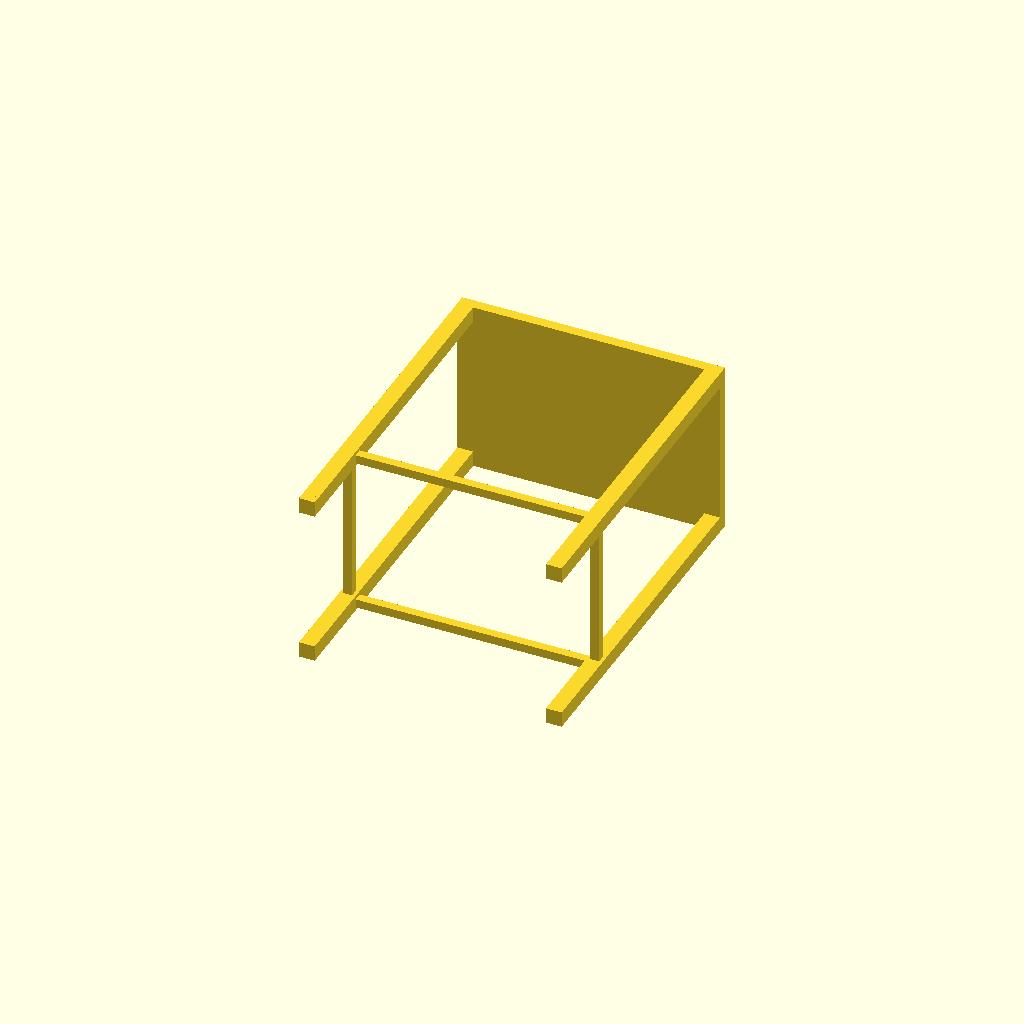
Cell 1: rendered with the file's own defaults.
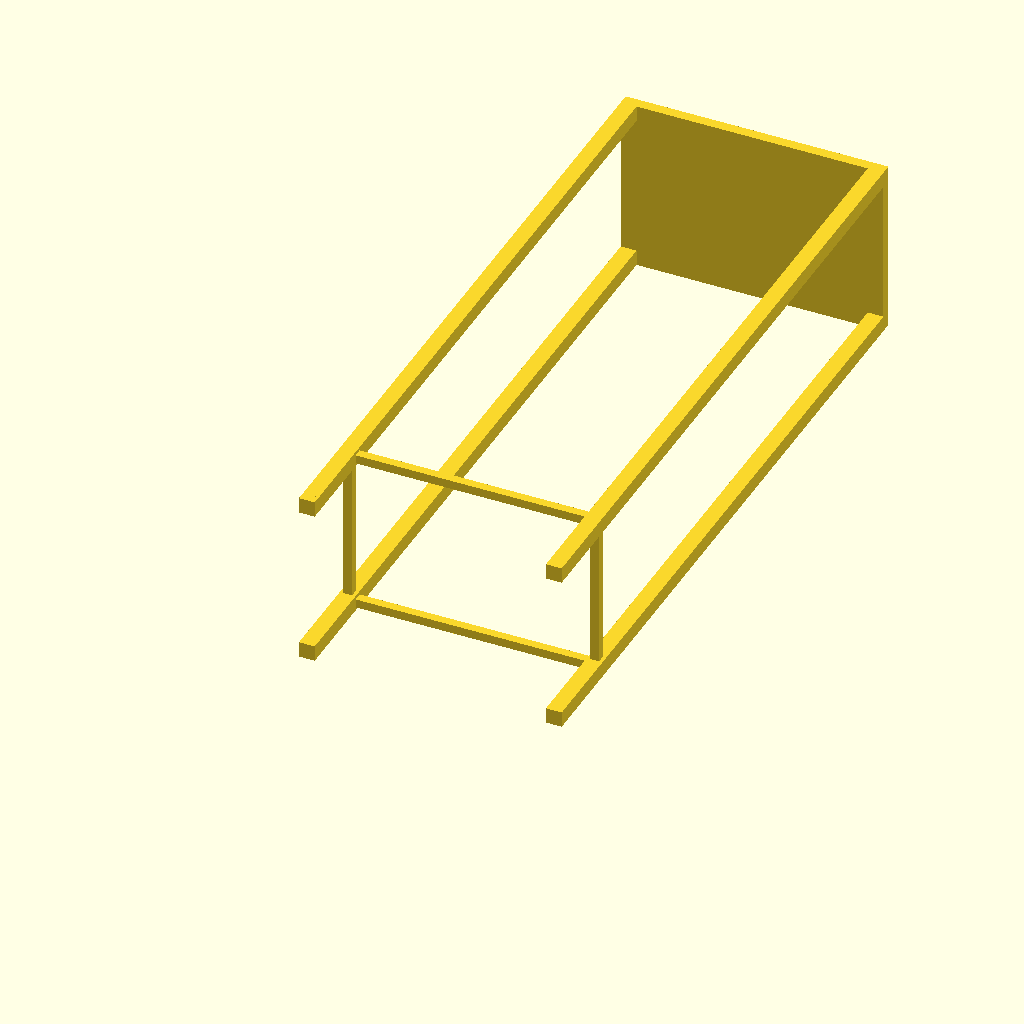
Cell 2: the same model with stand_height = 0.8.
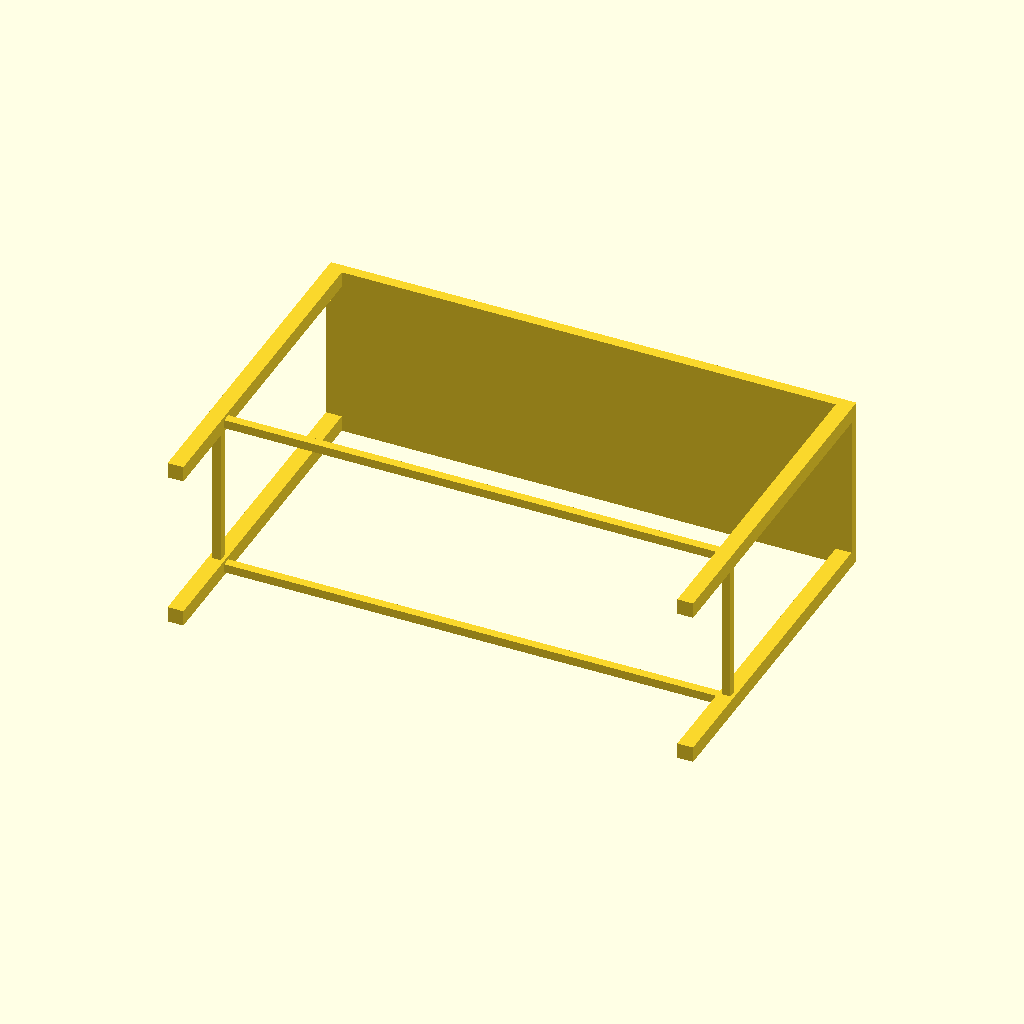
Cell 3 — top_width set to 0.6, the other parameters unchanged.
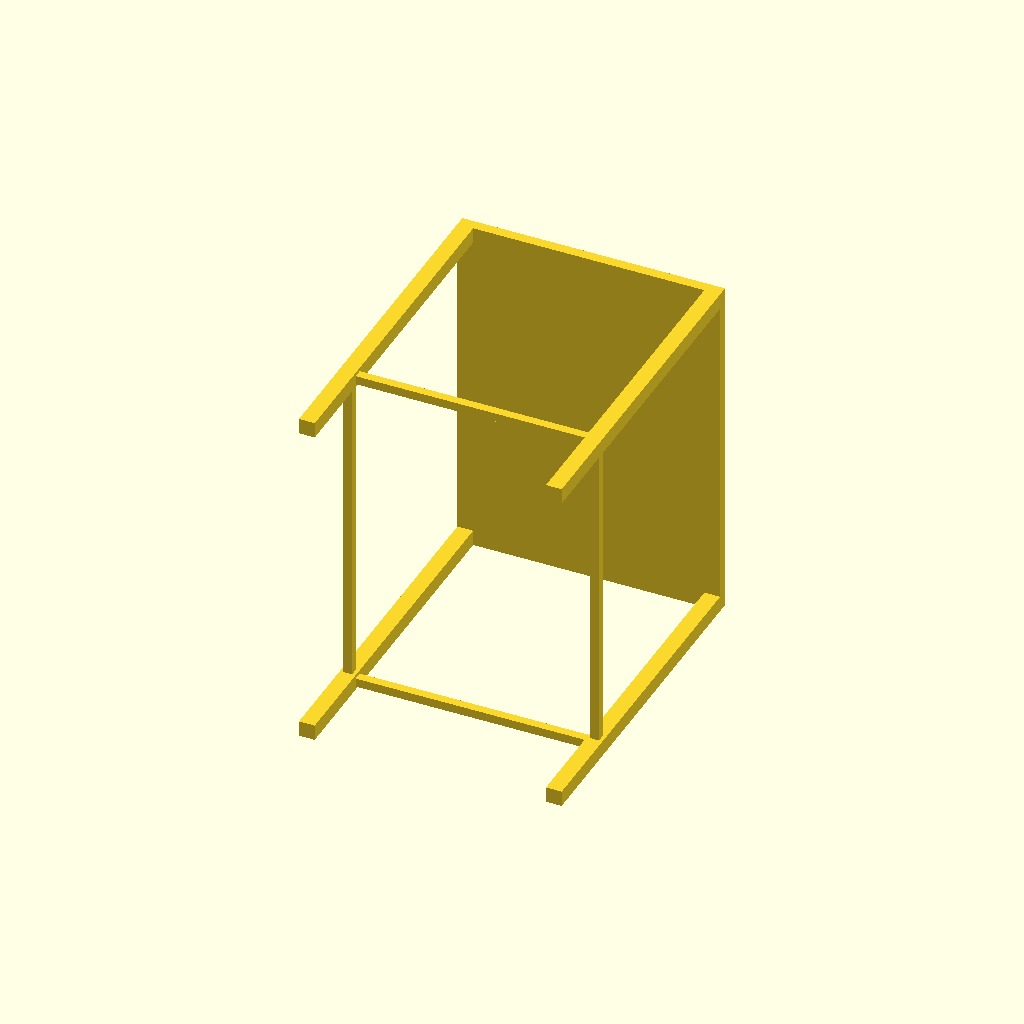
Cell 4: the same model with top_depth = 0.4.
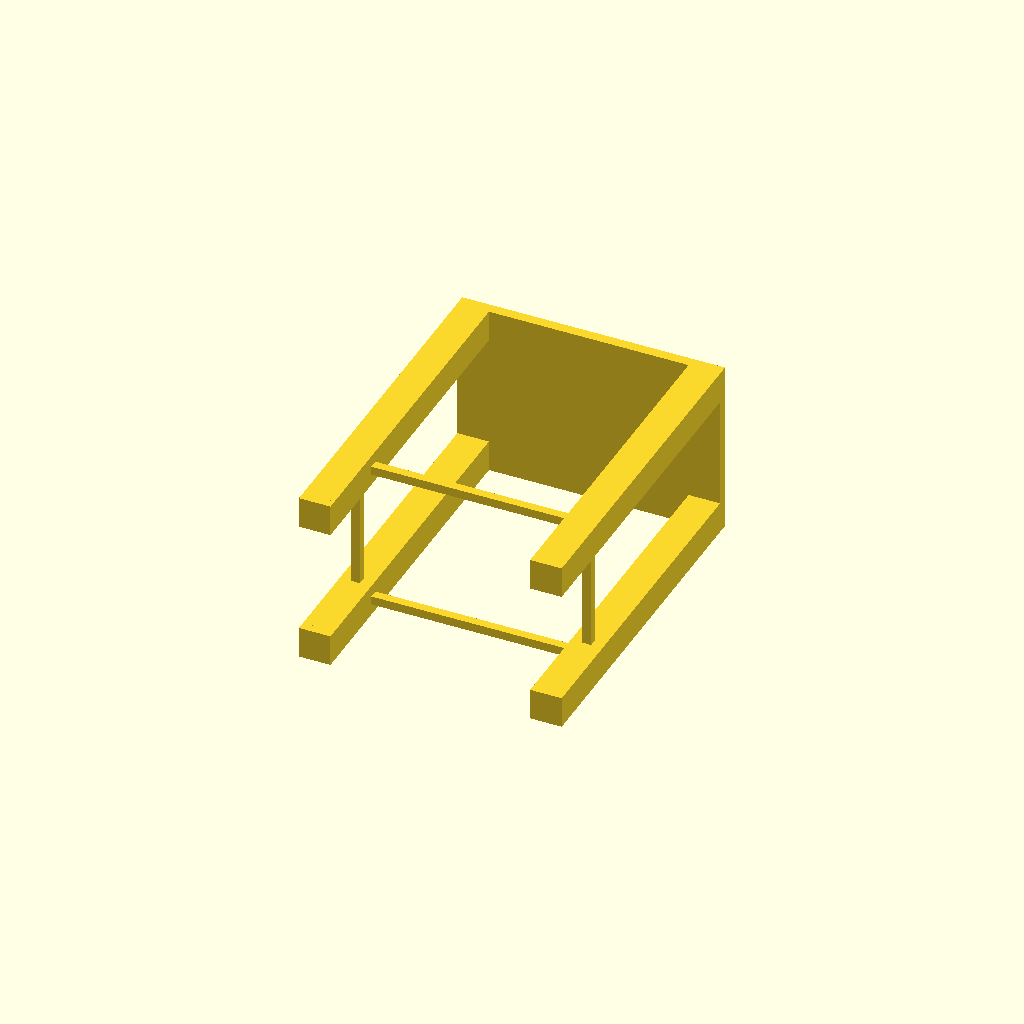
Cell 5: the same model with leg_width = 0.036.
All cells are drawn from one camera (rotation 55°, 0°, 25°, orthographic, colour scheme Cornfield), so only the parameter changes between them.
OpenSCAD source file asset_pipeline/library/generated/equipment_stand/source.scad:

// ── Four-Legged Rectangular Equipment Stand ──────────────────────────────────
// Units: meters  |  +Y up, +Z forward  |  base sits at Z=0 (surface object)

// ── Key parameters ────────────────────────────────────────────────────────────
stand_height      = 0.40;   // total height of the stand (m)
top_width         = 0.30;   // width  of the top platform (X)
top_depth         = 0.20;   // depth  of the top platform (Z)
top_thickness     = 0.012;  // thickness of the top shelf

leg_width         = 0.018;  // square cross-section side of each leg
foot_height       = 0.010;  // small foot pad under each leg
brace_height      = 0.10;   // height of horizontal cross-brace above ground
brace_thickness   = 0.010;  // thickness of the brace bar

// ── Derived values ────────────────────────────────────────────────────────────
leg_height  = stand_height - top_thickness - foot_height;
// Leg centres inset half a leg-width from the platform corners
lx = top_width  / 2 - leg_width / 2;
lz = top_depth  / 2 - leg_width / 2;

// ── Helper: a single leg + foot pad ──────────────────────────────────────────
module leg_with_foot(x, z) {
    translate([x, 0, z]) {
        // foot pad
        translate([-leg_width/2, 0, -leg_width/2])
            cube([leg_width, foot_height, leg_width]);
        // leg column
        translate([-leg_width/2, foot_height, -leg_width/2])
            cube([leg_width, leg_height, leg_width]);
    }
}

// ── Helper: horizontal brace (runs in X between two legs) ────────────────────
module brace_x(z_pos) {
    // spans between the two legs at z_pos
    brace_len = top_width - leg_width;
    translate([-brace_len/2, brace_height, z_pos - brace_thickness/2])
        cube([brace_len, brace_thickness, brace_thickness]);
}

// ── Helper: horizontal brace (runs in Z between two legs) ────────────────────
module brace_z(x_pos) {
    brace_len = top_depth - leg_width;
    translate([x_pos - brace_thickness/2, brace_height, -brace_len/2])
        cube([brace_thickness, brace_thickness, brace_len]);
}

// ── Assembly ──────────────────────────────────────────────────────────────────
union() {
    // Four legs (one at each corner)
    leg_with_foot( lx,  lz);
    leg_with_foot( lx, -lz);
    leg_with_foot(-lx,  lz);
    leg_with_foot(-lx, -lz);

    // Horizontal braces – two along X, two along Z
    brace_x( lz);
    brace_x(-lz);
    brace_z( lx);
    brace_z(-lx);

    // Top platform shelf
    translate([-top_width/2, stand_height - top_thickness, -top_depth/2])
        cube([top_width, top_thickness, top_depth]);
}
Customizer parameters (derived from the source; name, type, default, range or options):
stand_height: number, default 0.4
top_width: number, default 0.3
top_depth: number, default 0.2
top_thickness: number, default 0.012
leg_width: number, default 0.018
foot_height: number, default 0.01
brace_height: number, default 0.1
brace_thickness: number, default 0.01
